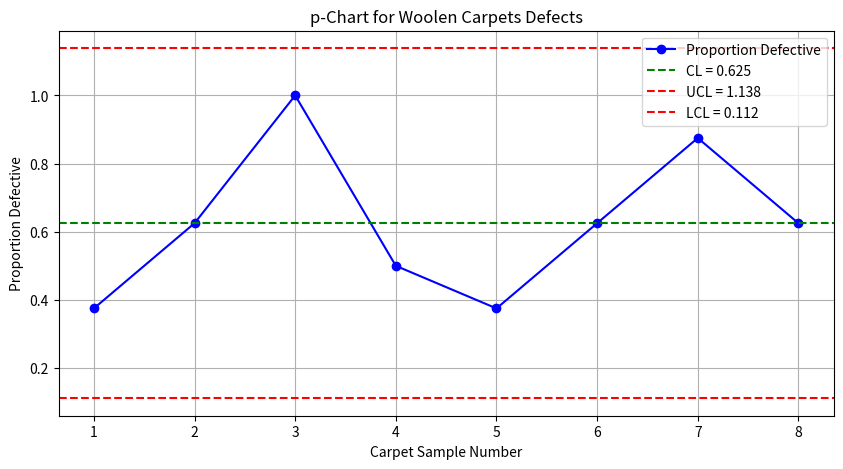

This figure's Python source:
import numpy as np
import matplotlib.pyplot as plt

# Given data
carpets = np.array([1, 2, 3, 4, 5, 6, 7, 8])
defects = np.array([3, 5, 8, 4, 3, 5, 7, 5])
sample_size = 8  # Each carpet is a sample

# Calculate proportion defective (p_i)
p_i = defects / sample_size

# Compute control limits
CL = np.mean(p_i)
sigma_p = np.sqrt((CL * (1 - CL)) / sample_size)
UCL = CL + 3 * sigma_p
LCL = max(0, CL - 3 * sigma_p)  # LCL cannot be negative

# Plot control chart
plt.figure(figsize=(10,5))
plt.plot(carpets, p_i, marker='o', linestyle='-', color='b', label='Proportion Defective')
plt.axhline(y=CL, color='g', linestyle='--', label=f'CL = {CL:.3f}')
plt.axhline(y=UCL, color='r', linestyle='--', label=f'UCL = {UCL:.3f}')
plt.axhline(y=LCL, color='r', linestyle='--', label=f'LCL = {LCL:.3f}')

# Labels and title
plt.xlabel('Carpet Sample Number')
plt.ylabel('Proportion Defective')
plt.title('p-Chart for Woolen Carpets Defects')
plt.legend()
plt.grid()
plt.show()

# Print calculated values
print(f"CL = {CL:.3f}, UCL = {UCL:.3f}, LCL = {LCL:.3f}")